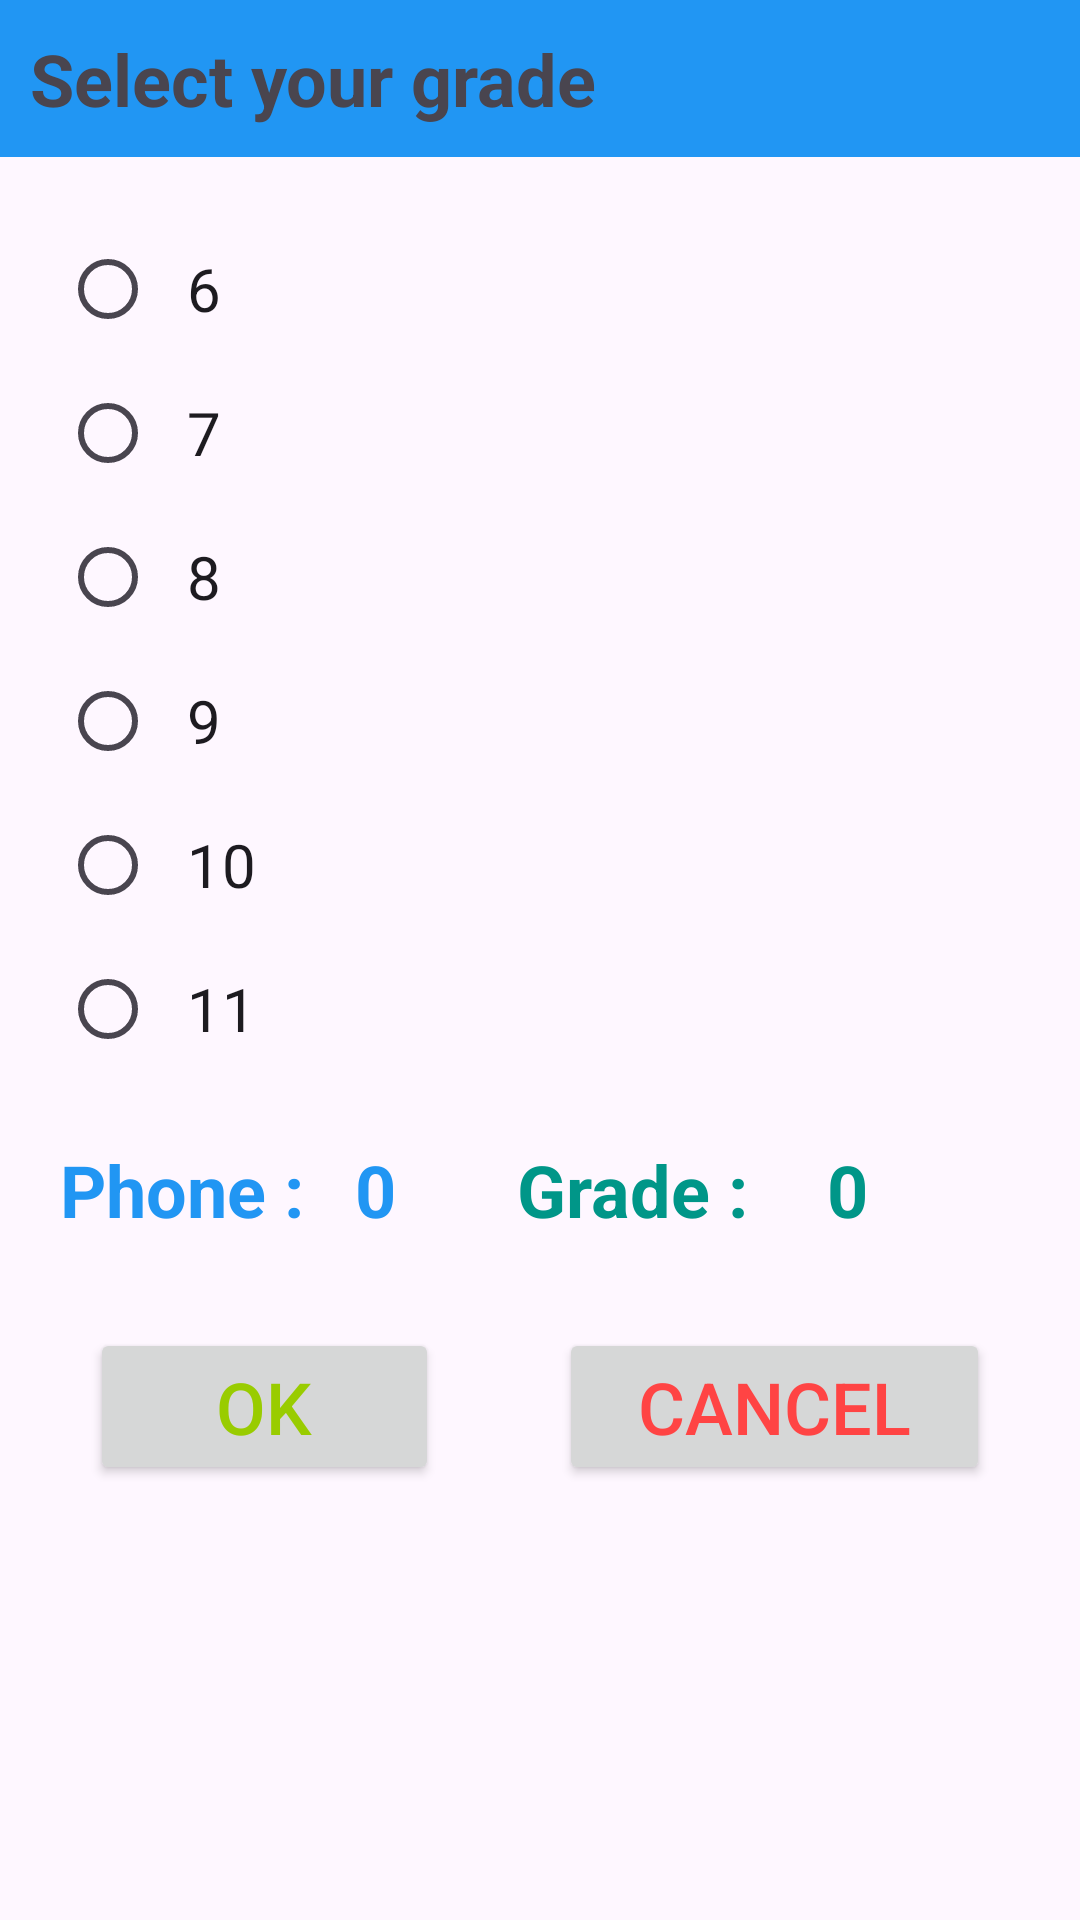

Here is an Android app screen rendered from its layout file. Give the layout XML and the strings, colors and styles it references.
<!-- AndroidManifest.xml: application theme Theme.InAppKeyboard -->
<!-- res/layout/activity_user_data.xml -->
<?xml version="1.0" encoding="utf-8"?>
<LinearLayout xmlns:android="http://schemas.android.com/apk/res/android"
    xmlns:app="http://schemas.android.com/apk/res-auto"
    xmlns:tools="http://schemas.android.com/tools"
    android:id="@+id/main"
    android:layout_width="match_parent"
    android:layout_height="match_parent"
    android:orientation="vertical"
    tools:context=".UserDataActivity">

    <TextView
        android:id="@+id/textView_grade"
        android:layout_width="match_parent"
        android:layout_height="wrap_content"
        android:layout_marginBottom="20dp"
        android:background="#2196F3"
        android:padding="10dp"
        android:text="Select your grade"
        android:textSize="24sp"
        android:textStyle="bold" />

    <RadioGroup
        android:id="@+id/radioGroup_Grade"
        android:layout_width="match_parent"
        android:layout_height="wrap_content">

        <RadioButton
            android:id="@+id/radioButton_G6"
            android:layout_width="match_parent"
            android:layout_height="wrap_content"
            android:layout_marginLeft="20dp"
            android:paddingStart="10dp"
            android:text="6"
            android:textSize="20sp" />

        <RadioButton
            android:id="@+id/radioButton_G7"
            android:layout_width="match_parent"
            android:layout_height="wrap_content"
            android:layout_marginLeft="20dp"
            android:paddingStart="10dp"
            android:text="7"
            android:textSize="20sp" />

        <RadioButton
            android:id="@+id/radioButton_G8"
            android:layout_width="match_parent"
            android:layout_height="wrap_content"
            android:layout_marginLeft="20dp"
            android:paddingStart="10dp"
            android:text="8"
            android:textSize="20sp" />

        <RadioButton
            android:id="@+id/radioButton_G9"
            android:layout_width="match_parent"
            android:layout_height="wrap_content"
            android:layout_marginLeft="20dp"
            android:paddingStart="10dp"
            android:text="9"
            android:textSize="20sp" />

        <RadioButton
            android:id="@+id/radioButton_G10"
            android:layout_width="match_parent"
            android:layout_height="wrap_content"
            android:layout_marginLeft="20dp"
            android:paddingStart="10dp"
            android:text="10"
            android:textSize="20sp" />

        <RadioButton
            android:id="@+id/radioButton_G11"
            android:layout_width="match_parent"
            android:layout_height="wrap_content"
            android:layout_marginLeft="20dp"
            android:paddingStart="10dp"
            android:text="11"
            android:textSize="20sp" />

    </RadioGroup>

    <LinearLayout
        android:layout_width="match_parent"
        android:layout_height="wrap_content"
        android:layout_marginLeft="20dp"
        android:layout_marginTop="20dp"
        android:layout_marginRight="30dp"
        android:orientation="horizontal">

        <TextView
            android:id="@+id/textView_Phone"
            android:layout_width="58dp"
            android:layout_height="wrap_content"
            android:layout_weight="1"
            android:text="Phone :"
            android:textColor="#2196F3"
            android:textSize="24sp"
            android:textStyle="bold" />

        <TextView
            android:id="@+id/textView_PhoneNum"
            android:layout_width="wrap_content"
            android:layout_height="wrap_content"
            android:layout_weight="1"
            android:text="0"
            android:textColor="#2196F3"
            android:textSize="24sp"
            android:textStyle="bold" />

        <TextView
            android:id="@+id/textView_Grade"
            android:layout_width="63dp"
            android:layout_height="match_parent"
            android:layout_weight="1"
            android:text="Grade :"
            android:textColor="#009688"
            android:textSize="24sp"
            android:textStyle="bold" />

        <TextView
            android:id="@+id/textView_GradeNum"
            android:layout_width="wrap_content"
            android:layout_height="wrap_content"
            android:layout_weight="1"
            android:text="0"
            android:textColor="#009688"
            android:textSize="24sp"
            android:textStyle="bold" />
    </LinearLayout>

    <LinearLayout
        android:layout_width="match_parent"
        android:layout_height="wrap_content"
        android:layout_margin="30dp"
        android:orientation="horizontal">

        <Button
            android:id="@+id/button_ok"
            android:layout_width="wrap_content"
            android:layout_height="wrap_content"
            android:layout_marginRight="20dp"
            android:layout_weight="1"
            android:text="OK"
            android:textColor="@android:color/holo_green_light"
            android:textSize="24sp" />

        <Button
            android:id="@+id/button_cancel"
            android:layout_width="wrap_content"
            android:layout_height="wrap_content"
            android:layout_marginLeft="20dp"
            android:layout_weight="1"
            android:text="Cancel"
            android:textColor="@android:color/holo_red_light"
            android:textSize="24sp" />
    </LinearLayout>

</LinearLayout>
<!-- resources referenced by this layout -->
<resources>
  <style name="Theme.InAppKeyboard" parent="Base.Theme.InAppKeyboard" />
  <style name="Base.Theme.InAppKeyboard" parent="Theme.Material3.DayNight.NoActionBar">
          
          
      </style>
</resources>
